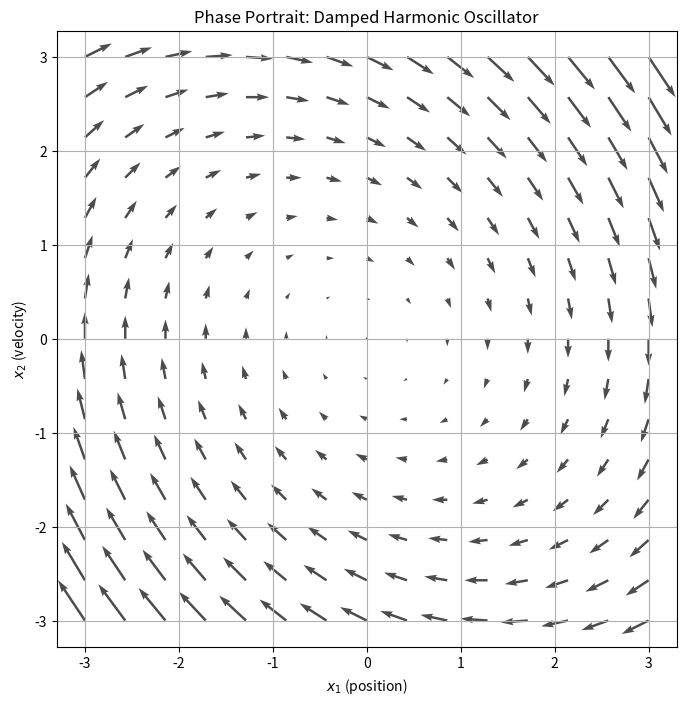

Python code for this plot:
import matplotlib.pyplot as plt
import numpy as np

# Damped harmonic oscillator: d²y/dt² + 0.5*dy/dt + y = 0
# Converts to: dx1/dt = x2, dx2/dt = -x1 - 0.5*x2


def f1(x1, x2):
    return x2


def f2(x1, x2):
    return -x1 - 0.5 * x2  # Added damping term


def scale_field():
    # Create grid of points
    x1_range = np.linspace(-3, 3, 15)  # 15 points from -3 to 3
    x2_range = np.linspace(-3, 3, 15)
    X1, X2 = np.meshgrid(x1_range, x2_range)

    # Compute vector components at each grid point
    U = f1(X1, X2)  # x-component of velocity
    V = f2(X1, X2)  # y-component of velocity

    # Draw the vector field
    plt.figure(figsize=(8, 8))
    plt.quiver(X1, X2, U, V, alpha=0.7)
    plt.xlabel("$x_1$ (position)")
    plt.ylabel("$x_2$ (velocity)")
    plt.title("Phase Portrait: Damped Harmonic Oscillator")
    plt.grid(True)
    plt.axis("equal")
    plt.show()


if __name__ == "__main__":
    scale_field()
